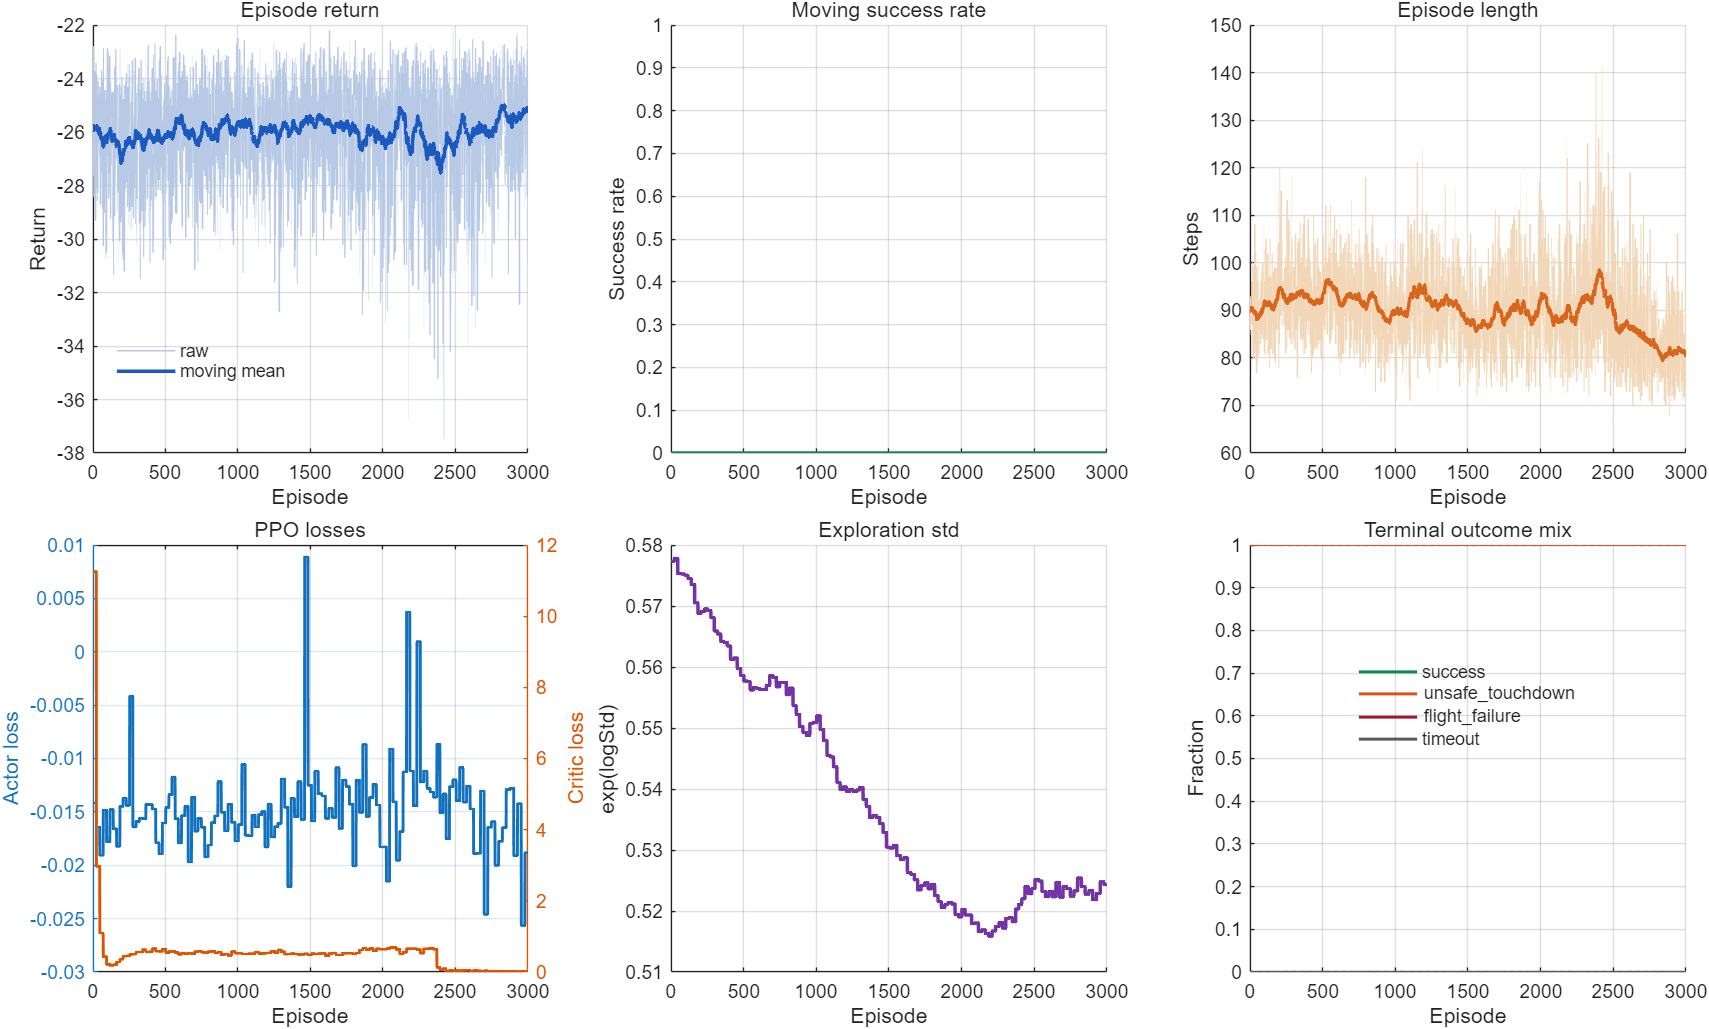

The file beside this chart, header and first rows:
Episode, Iteration, Return, Success, Steps, ActorLoss, CriticLoss, PolicyStd, Status
1, 1, -27.63, 0, 93, -0.01416, 11.25, 0.5773, unsafe_touchdown
2, 1, -25.95, 0, 86, -0.01416, 11.25, 0.5773, unsafe_touchdown
3, 1, -22.8, 0, 86, -0.01416, 11.25, 0.5773, unsafe_touchdown
4, 1, -27.09, 0, 88, -0.01416, 11.25, 0.5773, unsafe_touchdown
5, 1, -24.65, 0, 85, -0.01416, 11.25, 0.5773, unsafe_touchdown
6, 1, -26.02, 0, 91, -0.01416, 11.25, 0.5773, unsafe_touchdown
7, 1, -28.39, 0, 86, -0.01416, 11.25, 0.5773, unsafe_touchdown
8, 1, -25.72, 0, 89, -0.01416, 11.25, 0.5773, unsafe_touchdown
9, 1, -25.65, 0, 88, -0.01416, 11.25, 0.5773, unsafe_touchdown
10, 1, -23.78, 0, 91, -0.01416, 11.25, 0.5773, unsafe_touchdown
11, 1, -23.75, 0, 87, -0.01416, 11.25, 0.5773, unsafe_touchdown
12, 1, -25.76, 0, 90, -0.01416, 11.25, 0.5773, unsafe_touchdown
13, 1, -25.78, 0, 90, -0.01416, 11.25, 0.5773, unsafe_touchdown
14, 1, -25.49, 0, 95, -0.01416, 11.25, 0.5773, unsafe_touchdown
15, 1, -26.73, 0, 96, -0.01416, 11.25, 0.5773, unsafe_touchdown
16, 1, -24.79, 0, 96, -0.01416, 11.25, 0.5773, unsafe_touchdown
17, 1, -28.3, 0, 95, -0.01416, 11.25, 0.5773, unsafe_touchdown
18, 1, -29.31, 0, 100, -0.01416, 11.25, 0.5773, unsafe_touchdown
19, 1, -26.32, 0, 95, -0.01416, 11.25, 0.5773, unsafe_touchdown
20, 1, -26.07, 0, 94, -0.01416, 11.25, 0.5773, unsafe_touchdown
21, 1, -26.11, 0, 94, -0.01416, 11.25, 0.5773, unsafe_touchdown
22, 1, -23.44, 0, 80, -0.01416, 11.25, 0.5773, unsafe_touchdown
23, 1, -25.51, 0, 82, -0.01416, 11.25, 0.5773, unsafe_touchdown
24, 2, -24.8, 0, 84, -0.01643, 2.972, 0.5778, unsafe_touchdown
25, 2, -28.09, 0, 84, -0.01643, 2.972, 0.5778, unsafe_touchdown
26, 2, -26.66, 0, 96, -0.01643, 2.972, 0.5778, unsafe_touchdown
27, 2, -23.87, 0, 99, -0.01643, 2.972, 0.5778, unsafe_touchdown
28, 2, -24.42, 0, 82, -0.01643, 2.972, 0.5778, unsafe_touchdown
29, 2, -23.88, 0, 81, -0.01643, 2.972, 0.5778, unsafe_touchdown
30, 2, -28.56, 0, 106, -0.01643, 2.972, 0.5778, unsafe_touchdown
31, 2, -25.58, 0, 81, -0.01643, 2.972, 0.5778, unsafe_touchdown
32, 2, -25.71, 0, 92, -0.01643, 2.972, 0.5778, unsafe_touchdown
33, 2, -27.33, 0, 108, -0.01643, 2.972, 0.5778, unsafe_touchdown
34, 2, -24.12, 0, 85, -0.01643, 2.972, 0.5778, unsafe_touchdown
35, 2, -24.86, 0, 84, -0.01643, 2.972, 0.5778, unsafe_touchdown
36, 2, -28.25, 0, 97, -0.01643, 2.972, 0.5778, unsafe_touchdown
37, 2, -26.1, 0, 84, -0.01643, 2.972, 0.5778, unsafe_touchdown
38, 2, -26.4, 0, 88, -0.01643, 2.972, 0.5778, unsafe_touchdown
39, 2, -25.3, 0, 89, -0.01643, 2.972, 0.5778, unsafe_touchdown
40, 2, -24.9, 0, 102, -0.01643, 2.972, 0.5778, unsafe_touchdown
41, 2, -26.37, 0, 80, -0.01643, 2.972, 0.5778, unsafe_touchdown
42, 2, -24.31, 0, 83, -0.01643, 2.972, 0.5778, unsafe_touchdown
43, 2, -26.42, 0, 95, -0.01643, 2.972, 0.5778, unsafe_touchdown
44, 2, -26.32, 0, 88, -0.01643, 2.972, 0.5778, unsafe_touchdown
45, 2, -25.49, 0, 77, -0.01643, 2.972, 0.5778, unsafe_touchdown
46, 2, -24.59, 0, 87, -0.01643, 2.972, 0.5778, unsafe_touchdown
47, 3, -26.73, 0, 99, -0.01906, 1.094, 0.5753, unsafe_touchdown
48, 3, -26.88, 0, 92, -0.01906, 1.094, 0.5753, unsafe_touchdown
49, 3, -24.34, 0, 84, -0.01906, 1.094, 0.5753, unsafe_touchdown
50, 3, -25.1, 0, 95, -0.01906, 1.094, 0.5753, unsafe_touchdown
51, 3, -25.37, 0, 77, -0.01906, 1.094, 0.5753, unsafe_touchdown
52, 3, -28.69, 0, 90, -0.01906, 1.094, 0.5753, unsafe_touchdown
53, 3, -27.82, 0, 79, -0.01906, 1.094, 0.5753, unsafe_touchdown
54, 3, -25.68, 0, 81, -0.01906, 1.094, 0.5753, unsafe_touchdown
55, 3, -27.5, 0, 80, -0.01906, 1.094, 0.5753, unsafe_touchdown
56, 3, -25.77, 0, 87, -0.01906, 1.094, 0.5753, unsafe_touchdown
57, 3, -25.2, 0, 96, -0.01906, 1.094, 0.5753, unsafe_touchdown
58, 3, -25.89, 0, 92, -0.01906, 1.094, 0.5753, unsafe_touchdown
59, 3, -27.18, 0, 100, -0.01906, 1.094, 0.5753, unsafe_touchdown
60, 3, -27.11, 0, 81, -0.01906, 1.094, 0.5753, unsafe_touchdown
... 2,940 more rows
